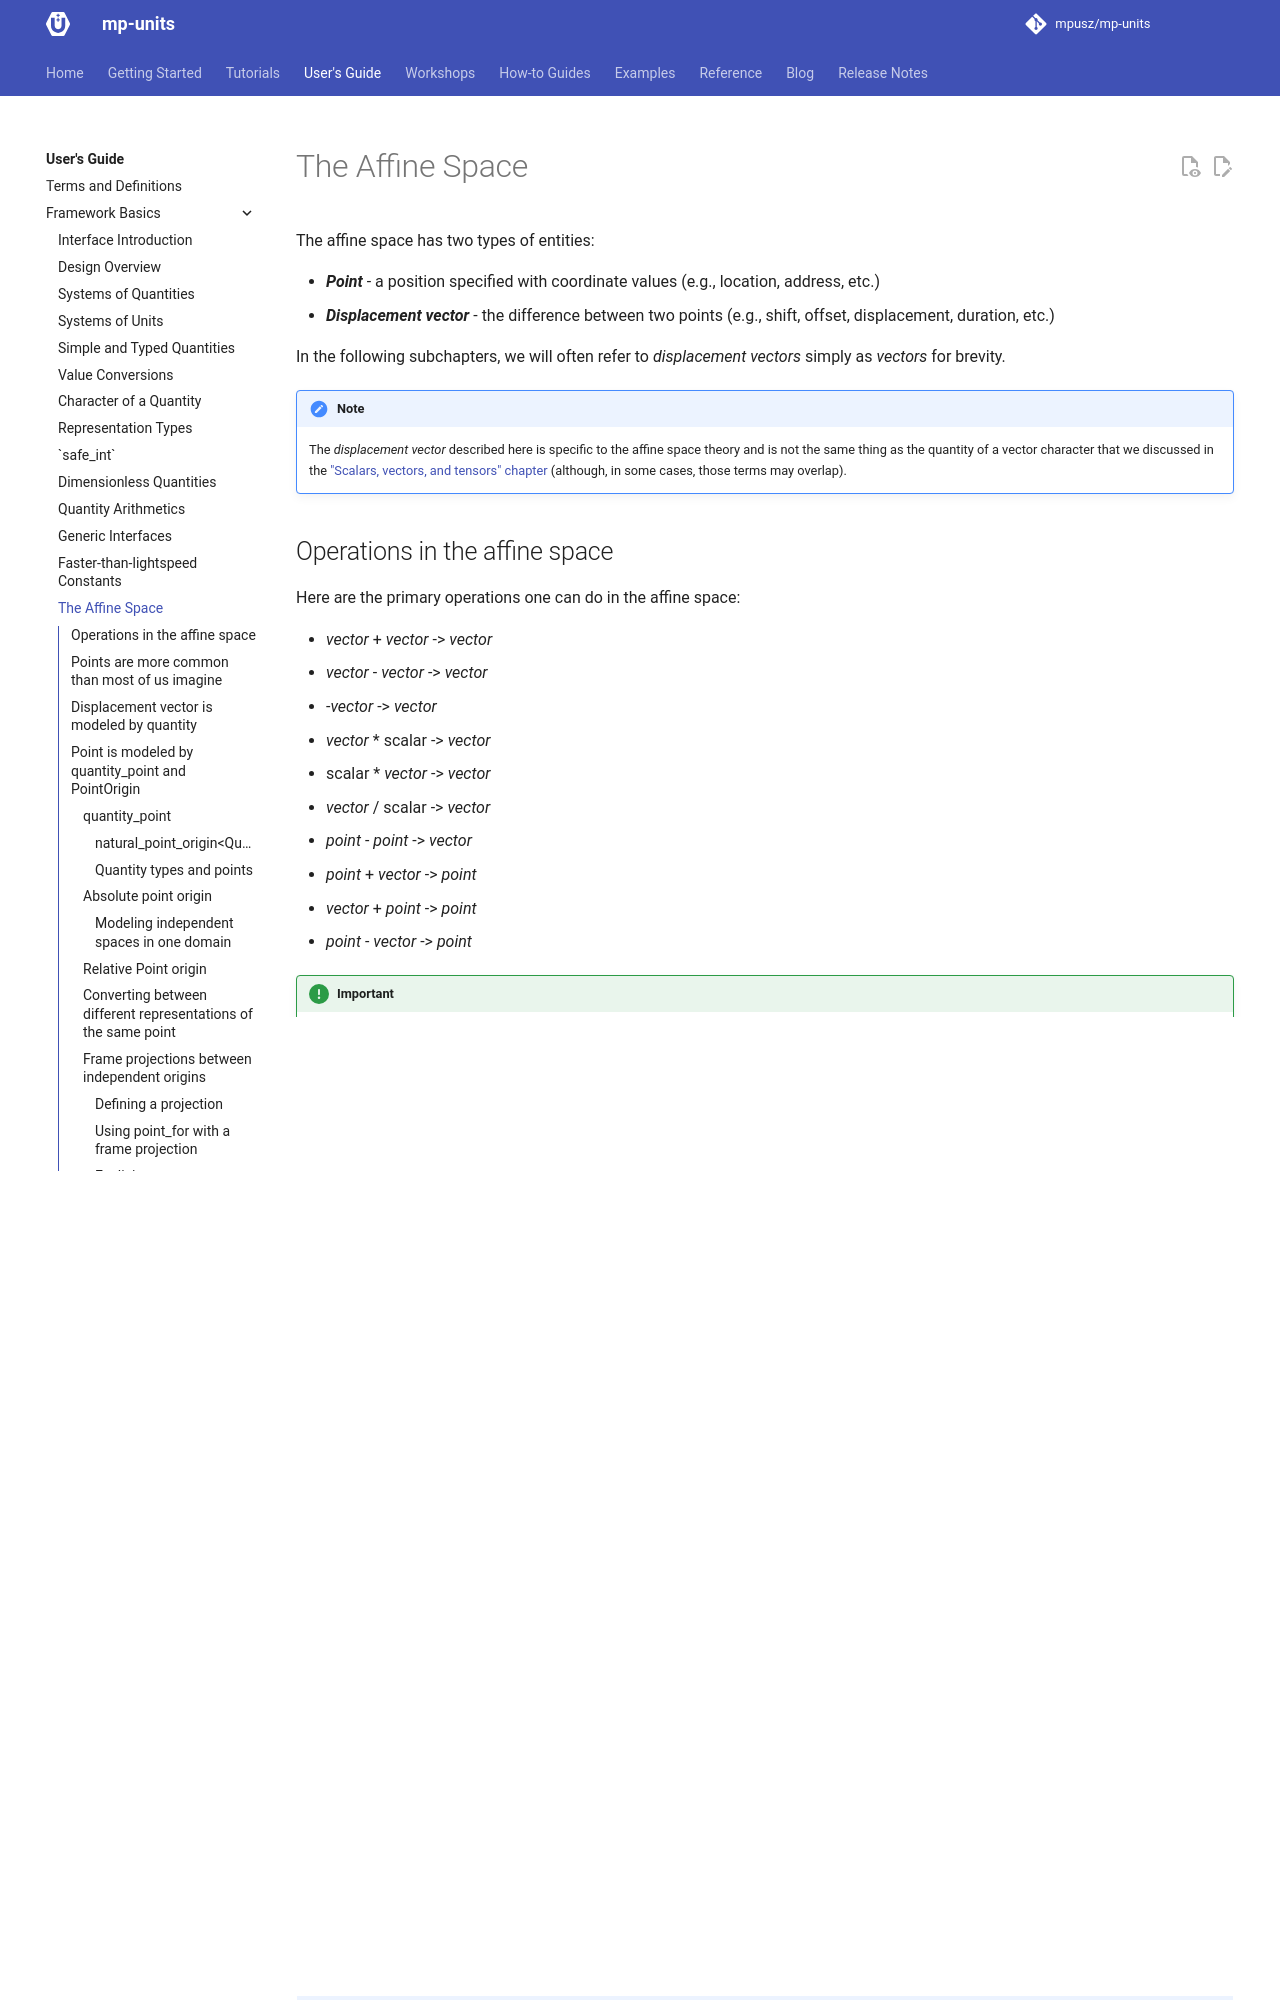

repository: RalphSteinhagen/units · page: HEAD/users_guide/framework_basics/the_affine_space/index.html · generator: mkdocs

# The Affine Space

The affine space has two types of entities:

- **_Point_** - a position specified with coordinate values (e.g., location, address, etc.)
- **_Displacement vector_** - the difference between two points (e.g., shift, offset,
  displacement, duration, etc.)

In the following subchapters, we will often refer to _displacement vectors_ simply as
_vectors_ for brevity.

!!! note

    The _displacement vector_ described here is specific to the affine space theory and is not the same
    thing as the quantity of a vector character that we discussed in the
    ["Scalars, vectors, and tensors" chapter](character_of_a_quantity.md#scalars-vectors-and-tensors)
    (although, in some cases, those terms may overlap).


## Operations in the affine space

Here are the primary operations one can do in the affine space:

- _vector_ + _vector_ -> _vector_
- _vector_ - _vector_ -> _vector_
- -_vector_ -> _vector_
- _vector_ * scalar -> _vector_
- scalar * _vector_ -> _vector_
- _vector_ / scalar -> _vector_
- _point_ - _point_ -> _vector_
- _point_ + _vector_ -> _point_
- _vector_ + _point_ -> _point_
- _point_ - _vector_ -> _point_

!!! important

    It is not possible to:

    - add two _points_,
    - subtract a _point_ from a _vector_,
    - multiply nor divide _points_ with anything else.


## _Points_ are more common than most of us imagine

_Point_ abstractions should be used more often in the C++ software.
They are not only about _temperature_ or _time_. _Points_ are everywhere around us and
should become more popular in the products we implement. They can be used to implement:

- _temperature_ points,
- timestamps,
- daily _mass_ readouts from the scale,
- _altitudes_ of mountain peaks on a map,
- current _path length_ measured by the car's odometer,
- today's _price_ of instruments on the market,
- and many more.

Improving the affine space's _Points_ intuition will allow us to write better and safer
software.


## _Displacement vector_ is modeled by `quantity`

Up until now, each time we used a `quantity` in our code, we were modeling some kind of a
difference between two things:

- the _distance_ between two points,
- _duration_ between two time points,
- the difference in _speed_ (even if relative to zero).

As we already know, a `quantity` type provides all operations required for a
_displacement vector_ abstraction in the affine space. It can be constructed with:

- the multiply syntax (works for most of the units),
- `delta<Reference>` construction helper (e.g., `delta<isq::height[m]>(42)`, `delta<deg_C>(3)`),
- two-parameter constructor taking a number and a quantity reference/unit.

!!! note

    The multiply syntax support is disabled for units that provide a point origin in their
    definition (i.e., units of temperature like `K`, `deg_C`, and `deg_F`).


## _Point_ is modeled by `quantity_point` and `PointOrigin`

In the **mp-units** library, the _Point_ abstraction is modelled by:

- [`PointOrigin` concept](concepts.md#PointOrigin) that specifies measurement origin, and
- `quantity_point` class template that specifies a _Point_ relative to a specific
  predefined origin.
